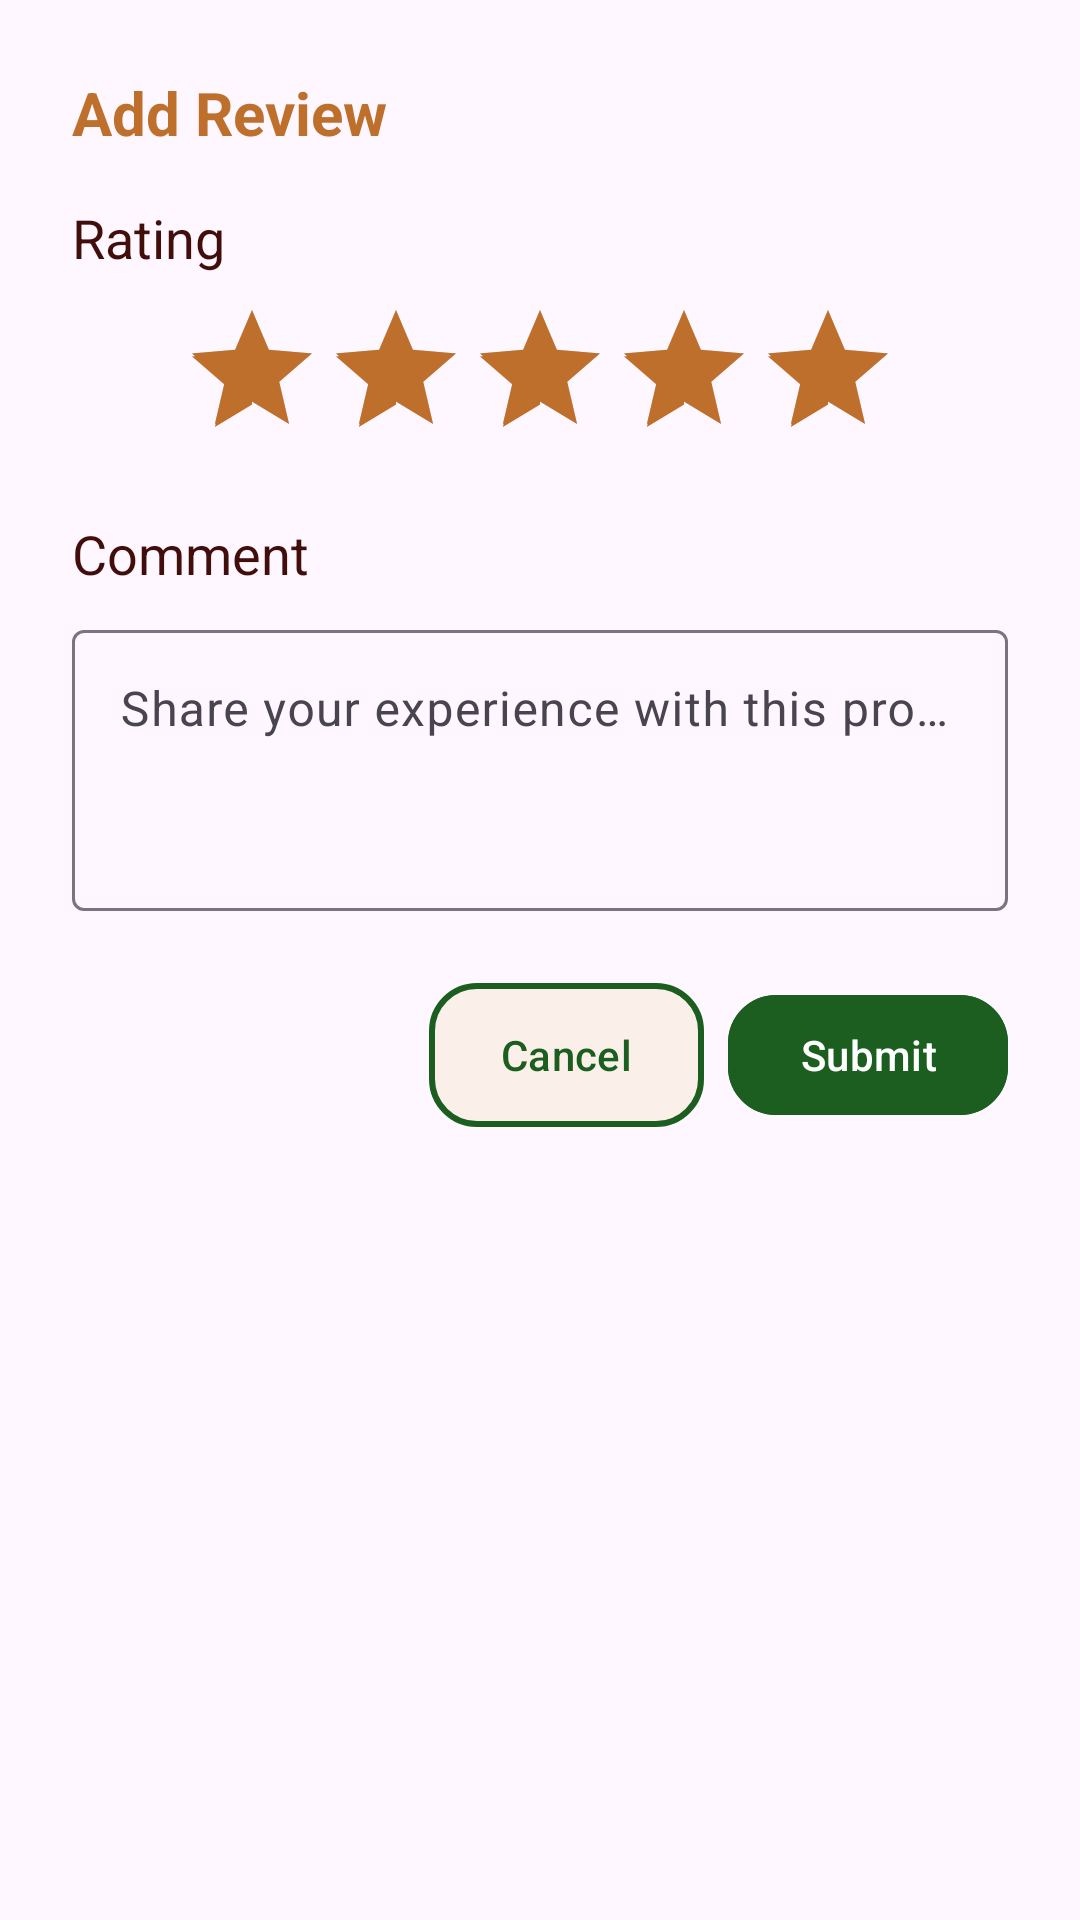

This screen was rendered from an Android layout file. Write that file and the resources it references.
<!-- AndroidManifest.xml: application theme Theme.ServicesFinder -->
<!-- res/layout/dialog_add_review.xml -->
<?xml version="1.0" encoding="utf-8"?>
<LinearLayout xmlns:android="http://schemas.android.com/apk/res/android"
    xmlns:app="http://schemas.android.com/apk/res-auto"
    android:layout_width="match_parent"
    android:layout_height="wrap_content"
    android:orientation="vertical"
    android:backgroundTint="@color/sf_surface_variant"
    android:padding="24dp">

    <TextView
        android:layout_width="wrap_content"
        android:layout_height="wrap_content"
        android:text="@string/dialog_title_add_review"
        android:textColor="@color/sf_secondary"
        android:textSize="20sp"
        android:textStyle="bold"
        android:layout_marginBottom="16dp"/>

    <TextView
        android:layout_width="wrap_content"
        android:layout_height="wrap_content"
        android:text="@string/label_rating"
        android:textColor="@color/sf_on_error_container"
        android:textSize="18sp"
        android:layout_marginBottom="8dp"/>

    <RatingBar
        android:id="@+id/ratingBar"
        android:layout_width="wrap_content"
        android:layout_height="wrap_content"
        android:numStars="5"
        android:stepSize="1"
        android:rating="5"
        android:layout_gravity="center_horizontal"
        android:layout_marginBottom="16dp"/>

    <TextView
        android:layout_width="wrap_content"
        android:layout_height="wrap_content"
        android:text="@string/label_comment"
        android:textColor="@color/sf_on_error_container"
        android:textSize="18sp"
        android:layout_marginBottom="8dp"/>

    <com.google.android.material.textfield.TextInputLayout
        android:layout_width="match_parent"
        android:layout_height="wrap_content"
        android:layout_marginBottom="24dp"
        app:boxBackgroundMode="outline">

        <com.google.android.material.textfield.TextInputEditText
            android:id="@+id/commentInput"
            android:layout_width="match_parent"
            android:layout_height="wrap_content"
            android:hint="@string/hint_enter_comment"
            android:minLines="3"
            android:maxLines="5"
            android:gravity="top|start"
            android:inputType="textMultiLine"/>
    </com.google.android.material.textfield.TextInputLayout>

    <LinearLayout
        android:layout_width="match_parent"
        android:layout_height="wrap_content"
        android:orientation="horizontal"
        android:gravity="end">

        <Button
            android:id="@+id/cancelButton"
            android:layout_width="wrap_content"
            android:layout_height="wrap_content"
            android:text="@string/action_cancel"
            style="@style/SecondaryButton"
            android:layout_marginEnd="8dp"/>

        <Button
            android:id="@+id/submitButton"
            android:layout_width="wrap_content"
            android:layout_height="wrap_content"
            style="@style/PrimaryButton"
            android:text="@string/action_submit"/>
    </LinearLayout>



</LinearLayout>
<!-- resources referenced by this layout -->
<resources>
  <color name="sf_on_error_container">#410E0B</color>
  <color name="sf_secondary">#BF6F2C</color>
  <color name="sf_surface_variant">#EAEAEA</color>
  <string name="action_cancel">Cancel</string>
  <string name="action_submit">Submit</string>
  <string name="dialog_title_add_review">Add Review</string>
  <string name="hint_enter_comment">Share your experience with this provider…</string>
  <string name="label_comment">Comment</string>
  <string name="label_rating">Rating</string>
  <style name="PrimaryButton">
          <item name="backgroundTint">@color/sf_primary</item>
          <item name="android:textColor">@color/sf_on_primary</item>
          <item name="cornerRadius">16dp</item>
          <item name="strokeColor">@color/sf_primary</item>
          <item name="strokeWidth">2dp</item>
      </style>
  <style name="SecondaryButton">
          <item name="backgroundTint">#FBF0E9</item>
          <item name="android:textColor">@color/sf_primary</item>
          <item name="cornerRadius">16dp</item>
          <item name="strokeColor">@color/sf_primary</item>
          <item name="strokeWidth">2dp</item>
          <item name="rippleColor">@color/sf_surface</item>
          <item name="shapeAppearanceOverlay">@style/ShapeAppearance.Rounded16</item>
          <item name="enforceMaterialTheme">true</item>
          <item name="android:insetTop">0dp</item>
          <item name="android:insetBottom">0dp</item>
          <item name="android:insetLeft">0dp</item>
          <item name="android:insetRight">0dp</item>
      </style>
  <style name="Theme.ServicesFinder" parent="Base.Theme.ServicesFinder" />
  <color name="sf_primary">#1B5E20</color>
  <color name="sf_on_primary">#FFFFFF</color>
  <color name="sf_surface">#FAFAFA</color>
  <style name="ShapeAppearance.Rounded16" parent="">
          <item name="cornerFamily">rounded</item>
          <item name="cornerSize">16dp</item>
      </style>
  <color name="sf_on_secondary">#FFFFFF</color>
  <color name="sf_on_surface">#333333</color>
  <color name="sf_card">#FFFFFF</color>
  <color name="sf_on_card">#333333</color>
  <color name="sf_error">#B3261E</color>
  <color name="sf_on_error">#FFFFFF</color>
  <color name="sf_error_container">#F9DEDC</color>
  <style name="Shape.Rounded" parent="ShapeAppearance.Material3.MediumComponent">
          <item name="cornerFamily">rounded</item>
          <item name="cornerSize">16dp</item>
      </style>
  <style name="SF.PrimaryButton" parent="Widget.Material3.Button">
          <item name="backgroundTint">@color/sf_primary</item>
          <item name="android:textColor">@color/sf_on_primary</item>
          <item name="cornerRadius">16dp</item>
          <item name="strokeColor">@color/sf_primary</item>
          <item name="strokeWidth">2dp</item>
      </style>
</resources>
